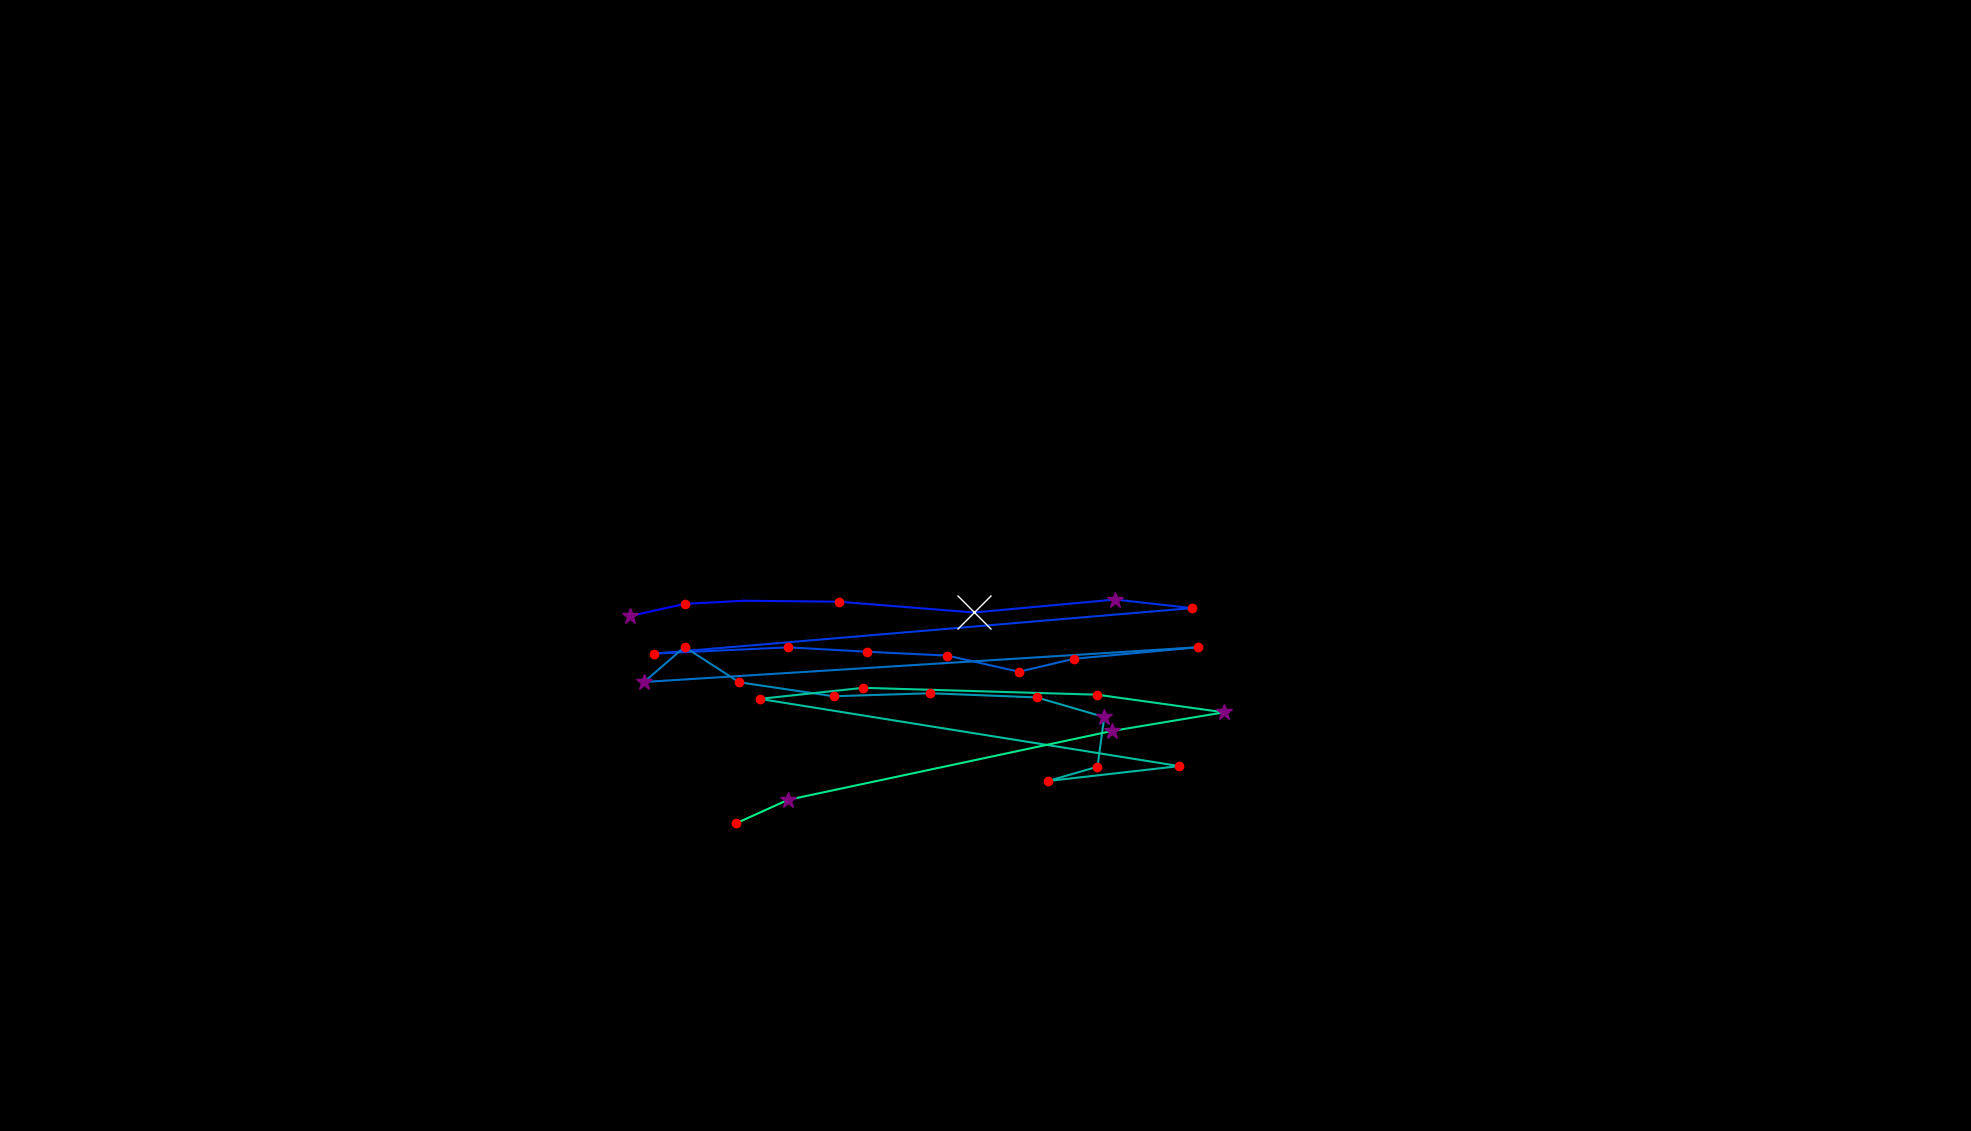

The data file committed next to this chart (first rows):
, fixation_id, timestamp, avg_gaze_x, avg_gaze_y, duration
0, 85.0, 25224, 1393, 722.3, 12.05
1, 89.0, 26585, 817.8, 668.7, 397.7
2, 90.0, 27007, 889.4, 684.6, 229
3, 91.0, 27272, 966.2, 688.6, 96.41
4, 92.0, 27453, 1089, 687.4, 180.8
5, 93.0, 27682, 1265, 673.4, 747.2
6, 94.0, 28706, 1448, 690.2, 265.1
7, 95.0, 29020, 1548, 679.1, 144.6
8, 96.0, 29249, 849.4, 620, 192.8
9, 97.0, 29466, 1024, 628.1, 180.8
10, 98.0, 29683, 1126, 622.4, 144.6
11, 99.0, 29875, 1230, 617.4, 216.9
12, 100.0, 30116, 1323, 596.4, 204.9
13, 101.0, 30345, 1395, 613.3, 192.8
14, 102.0, 30586, 1556, 628.3, 156.7
15, 103.0, 30815, 836.5, 583.1, 289.2
16, 104.0, 31273, 889.1, 628.6, 132.6
17, 105.0, 31454, 960, 582.8, 132.6
18, 106.0, 31635, 1083, 564.6, 120.5
19, 107.0, 31779, 1208, 568.5, 241
20, 108.0, 32069, 1346, 563.1, 168.7
21, 109.0, 32286, 1434, 537.6, 337.4
22, 110.0, 32647, 1425, 473.1, 144.6
23, 111.0, 32816, 1361, 454.5, 156.7
24, 112.0, 32997, 1531, 473.9, 216.9
25, 113.0, 33310, 986.7, 561.2, 180.8
26, 114.0, 33515, 1121, 575.6, 216.9
27, 115.0, 33828, 1425, 566.6, 204.9
28, 116.0, 34117, 1590, 543.7, 265.1
29, 117.0, 34443, 1444, 519.5, 253.1
30, 118.0, 34744, 1023, 430, 301.3
31, 119.0, 35069, 956.2, 399.7, 120.5
